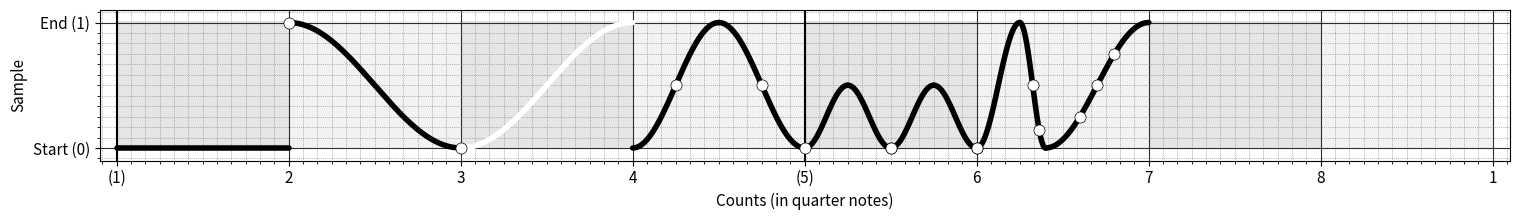

Reproduce this figure in Python.
#%%
### IMPORTS #################################################################
import re
import numpy as np
import matplotlib
import matplotlib.pyplot as plt
import matplotlib.ticker

class MyLocator(matplotlib.ticker.AutoMinorLocator):
    def __init__(self, n=12):
        super().__init__(n=n)
        
matplotlib.ticker.AutoMinorLocator = MyLocator
slicetype = slice # to avoid name collision with "slice" scratch


### CURVES ###################################################################

def _L(x): # for holds
    return np.zeros(len(x))

def _N(x):
    return (-np.cos(np.pi * x) + 1) / 2

def _NR(x):
    return (np.cos(np.pi * x) + 1) / 2

def _Ex(x):
    return 1 - np.sqrt(1 - (x ** 2))

def _ExR(x):
    return np.sqrt(1 - ((x - 0) ** 2))

def _Log(x):
    return np.sqrt(1 - ((x - 1) ** 2))

def _LogR(x):
    return 1 - np.sqrt(1 - ((x - 1) ** 2))

finv = { # for "~" operator
    _N:_NR,
    _NR:_N,
    _Ex:_ExR,
    _ExR:_Ex,
    _Log:_LogR,
    _LogR:_Log,
    _L:_L,
}

fneg = { # for "-" operator
    _N:_NR,
    _NR:_N,
    _Ex:_LogR,
    _ExR:_Log,
    _Log:_ExR,
    _LogR:_Ex,
    _L:_L,
}

ocrvs = { # for orbit stats
    _NR:[_N, _Ex, _Log],
    _N:[_NR, _ExR, _LogR],
    _ExR:[_Ex, _N, _Log],
    _Ex:[_ExR, _NR, _LogR],
    _LogR:[_Log, _N, _Ex],
    _Log:[_LogR, _NR, _ExR],
}


### STATS ####################################################################

def makeFclicks(n, dasq):
    if not dasq:
        return [i / (n+1) for i in range(1, n+1)]
    if dasq == "D":
        return [i / (n+2) for i in range(1, n+1)]
    if dasq == "A":
        return [(i+1) / (n+2) for i in range(1, n+1)]
    if dasq == "S":
        if n % 2 == 0:
            left =  [i / (n+2) for i in range(1, int(n/2)+1)]
            right = [(i+1) / (n+2) for i in range(int(n/2)+1, int(n/2)*2+1)]
            return  left + right
        else:
            left =  [i / (n+2)  for i in range(1, int(n/2)+1)]
            middle = [1/2]
            right = [(i+2) / (n+2) for i in range(int(n/2)+1, int(n/2)*2+1)]
            return  left + middle + right
    if dasq == "Q":
        return  [(i+1) / (n+3) for i in range(1, n+1)]
    
def getStats(scratch):
    # initialize dic
    stats = {
        "#Els":0,
        "#Sounds":0,
        "#FO":0,
        "#FC":0,
        "#PO":0,
        "#PC":0,
        "Ex":False,
        "Log":False,
    }
    for k in [ # "Name(s)", "Formula", "Tutorial" will only be added in the codebook: 
        "Hold",
        "Ghost-Hold",
        "Ghost",
        "Baby", 
        "In", 
        "Out", 
        "Dice", 
        "Flare", 
        "iFlare", 
        "oFlare", 
        "Transformer",
        # "Tear", #    <------- add !!!
        "Baby-Orbit",
        "Chirp",
        "Slice",
        "Dice-Orbit",
        "Stab",
        "Orbit",
        "OCF",
        "TCF",
        "OGF",
        "Hippo",
        "Phantazm",
        "Ex-Phantazm",
        "Tazer",
        "Ex-Tazer",
    ]:
            stats[k] = 0
    for k in "DASQ":
        stats[k] = False
    lastel = None
    lastcrv = None
    lastfclicks = None
    # fill dic with data
    for indx, s in enumerate(scratch.slices):
        print("New Slice:", indx)
        iclick = 1 if 0 in s[3] else 0 
        oclick = 1 if 1 in s[3] else 0 
        fclicks_list = [i for i in s[3] if not i in [0, 1]]
        fclicks = len(fclicks_list)
        stats["#Els"] += 1
        stats["#Sounds"] += (1 + fclicks)
        stats["#FO"] += iclick + fclicks
        stats["#FC"] += oclick + fclicks
        stats["#PO"] += int(bool(not iclick))
        stats["#PC"] += int(bool(not oclick))
        for style in "DASQ":
            if (fclicks_list not in [[], [0], [1/2], [1]] 
            and fclicks_list == makeFclicks(fclicks, style) 
            and not stats[style]):
                print(indx)
                print(s)
                print(style)
                stats[style] = True
        if s[1] in [_Ex, _ExR] and not stats["Ex"]:
            stats["Ex"] = True
        elif s[1] in [_Log, _LogR] and not stats["Log"]:
            stats["Log"] = True
        if iclick and not any([oclick, fclicks]): # In
            stats["In"] += 1
            if lastel == "Out" and s[1] != _L and (lastcrv in ocrvs[s[1]]):
                stats["Chirp"] += 1
            elif lastel == "oFlare":  # OCF
                stats["OGF"] += 1
            lastel = "In"
        elif oclick and not any([iclick, fclicks]): # Out
            stats["Out"] += 1
            if lastel == "In" and s[1] != _L and (lastcrv in ocrvs[s[1]]):
                stats["Slice"] += 1
            lastel = "Out"
        elif all([iclick, oclick]) and not fclicks: # Dice
            stats["Dice"] += 1
            if lastel == "Ghost" and s[1] != _L and (lastcrv in ocrvs[s[1]]):
                stats["Stab"] += 1
            elif lastel == "Dice" and s[1] != _L and (lastcrv in ocrvs[s[1]]):
                stats["Dice-Orbit"] += 1
            lastel = "Dice"
        elif fclicks and not any([iclick, oclick]): # Flare
            stats["Flare"] += 1
            if lastel == "Flare" and s[1] != _L and (lastcrv in ocrvs[s[1]]):
                if lastfclicks == fclicks == 1:  # OCF
                    stats["OCF"] += 1
                elif lastfclicks == fclicks == 2: # TCF
                    stats["TCF"] += 1
                elif lastfclicks == 1 and fclicks == 2: # Hippo
                    stats["Hippo"] += 1
            lastel = "Flare"
        elif all([fclicks, iclick]) and not oclick: # iFlare
            stats["iFlare"] += 1
            lastel = "iFlare"
        elif all([fclicks, oclick]) and not iclick: # # oFlare
            stats["oFlare"] += 1
            lastel = "oFlare"
        elif all([fclicks, iclick, oclick]): # Transformer
            stats["Transformer"] += 1
            lastel = "Transformer"
        elif not any([fclicks, iclick, oclick]): # Baby, Ghost, Hold, Ghost-Hold
            if s[1] == _L:
                if s[2] == "k":
                    stats["Hold"] += 1
                    lastel = "Hold"
                elif s[2] == "w":
                    stats["Ghost-Hold"] += 1
                    lastel = "Ghost-Hold"
            elif s[2] == "k":
                stats["Baby"] += 1
                if lastel == "Baby" and s[1] != _L and (lastcrv in ocrvs[s[1]]):
                    stats["Baby-Orbit"] += 1
                lastel = "Baby"
            elif s[2] == "w":
                stats["Ghost"] += 1
                if lastel == "Dice" and s[1] != _L and (lastcrv in ocrvs[s[1]]):
                    stats["Stab"] += 1
                lastel = "Ghost"
        lastcrv = s[1]
        lastfclicks = fclicks
    return stats


### SCRATCH ##################################################################

class Scratch:
    
    def __init__(self, slices):
        self.slices = slices
        # self.stats = getStats(self)        
        self.length = sum(i[0][0] for i in slices)
        self.height = max(i[0][1] + i[0][2] for i in self.slices)
            
    def __truediv__(self, n): # length
        return Scratch([
            [[
                i[0][0] / self.length * n, # xscale
                i[0][1], # yscale
                i[0][2], # yshift
            ]] + i[1:] 
            for i in self.slices
        ])
    
    def __floordiv__(self, n): # yscale
        return Scratch([
            [[
                i[0][0], # xscale
                i[0][1] / self.height * n, # yscale
                i[0][2] / self.height * n, # yshift
            ]] + i[1:] 
            for i in self.slices
        ])
    
    def __pow__(self, n): # yshift
        return Scratch([
            [[
                i[0][0], # xscale
                i[0][1], # yscale
                i[0][2] + n, # yshift
            ]] + i[1:] 
            for i in self.slices
        ])
    
    def __getitem__(self, so):
        if isinstance(so, slicetype):
            slices = self.slices[so]
        elif isinstance(so, int):
            slices = [self.slices[so]]
        else:
            message = f'Indexing must be of the form "[n]" or "[n:m]", where n and m are integers. See the Operator section for help.'
            raise TypeError(message)
        return Scratch(slices)
    
    def __add__(self, other):
        if not isinstance(other, Scratch):
            message = "A scratch can only be added to another scratch"
            raise TypeError(message)
        return Scratch(self.slices + other.slices)
    
    def __mul__(self, n):
        if not isinstance(n, int) or (isinstance(n, int) and n < 1):
            message = "A scratch can only be multiplied by an integer > 0"
            raise ValueError(message)
        scratch = self
        for i in range(n-1):
            scratch += self
        return scratch
    
    def __mod__(self, n): # phase shift the scratch
        if not isinstance(n, int) or (
            isinstance(n, int) and n > len(self.slices)):
            message = "Phase shifting requires an integer smaller or equal to the number of slices. Here:" + str(len(self.slices))
            raise ValueError(message)
        return self[n:] + self[:n]
    
    def __invert__(self): # invert on y-axis
        maxy = max(i[0][1] + i[0][2] for i in self.slices)
        yshift = min(i[0][2] for i in self.slices)
        return Scratch([
            [[i[0][0], i[0][1], yshift + (maxy - (i[0][1] + i[0][2]))], 
            finv[i[1]], i[2], i[3]] for i in self.slices])
    
    def __neg__(self): # invert on x-axis
        return Scratch([
            [i[0], fneg[i[1]], i[2], np.flip([1 - i for i in i[3]])] 
            for i in self.slices][::-1])
    
### SESSION ##################################################################

class Session:
    
    def __init__(self, scratch, bars=2, linewidth=4, markersize=8, 
                 fontsize=12, pad=0, h_pad=0, w_pad=0, rect=None):
        if scratch.length / 4 <= round(scratch.length / 4):
            required_len = round(scratch.length / 4)
        else:
            required_len = round(scratch.length / 4) + 1        
        bars = required_len if required_len >= 2 else 2
        beats = (bars * 4) 
        beatsfactor = beats / 8
        linewidth = linewidth / beatsfactor
        markersize = markersize / beatsfactor
        fontsize = fontsize / beatsfactor
        markeredgecolor="black", 
        markerfacecolor="white"
        height = 2 / beatsfactor
        width = 15
        marginscalar = 0.05
        self.fig = plt.gcf()
        self.ax = plt.gca()
        self.ax.cla()
        self.fig.set_figheight(height)
        self.fig.set_figwidth(width)
        xticks = np.linspace(0, beats, beats + 1)
        xticks_labels = [
            f"{i+1}" if not i % 4 == 0 
            else f"({i+1})" for i in range(len(xticks))][:-1] + [1]
        self.ax.set_xlim(
            [-(height * marginscalar), beats + (height * marginscalar)])
        self.ax.set_ylim(
            [-(height * marginscalar), 1 + (height * marginscalar)])
        self.ax.set_xlabel('Counts (in quarter notes)', fontsize=fontsize)
        self.ax.set_xticks(xticks, xticks_labels, fontsize=fontsize)
        self.ax.grid(which='major', color='#2e2d2d', linewidth=0.8)
        self.ax.grid(which='minor', color='#787878', linestyle=':', 
                     linewidth=0.5)
        self.ax.xaxis.set_major_locator(plt.MaxNLocator(10 * beatsfactor))
        self.ax.minorticks_on() 
        self.ax.set_ylabel('Sample', fontsize=fontsize)
        self.ax.set_yticks([0.0, 1.0], ['Start (0)','End (1)'], 
                           fontsize=fontsize)
        for i in range(beats):
            if i % 4 == 0:
                self.ax.axvline(x=i, color='black', 
                                label='axvline - % of full height')
            if not i % 2 == 0:
                self.ax.axvspan(i, 1 + i, facecolor='#e6e6e6', alpha=0.5, 
                                ymin=1 - marginscalar * 1.5, 
                                ymax=marginscalar * 1.5)
            else:
                self.ax.axvspan(i, 1 + i, facecolor='#cccccc', alpha=0.5, 
                                ymin=1 - marginscalar * 1.5, 
                                ymax=marginscalar * 1.5)    
        xshift = 0
        resolution = 500
        vinyl_track =[]
        fader_track = []
        for scalars, f, color, clicks  in scratch.slices:
            xscale, yscale, yshift = scalars
            x = np.linspace(0.0, 1.0, round(resolution * xscale))
            vinyl = np.vstack((
                x * xscale + xshift, 
                f(x) * yscale + yshift,
            ))
            vinyl_track.append([vinyl, color, linewidth])
            clicks = clicks * xscale + xshift
            fader = np.vstack((
                clicks, 
                np.array([np.interp(i, *vinyl) for i in clicks]),
            )).T
            fader_track.append([fader, markersize])
            xshift += scalars[0]
        for vinyl, color, linewidth in vinyl_track:
            self.ax.plot(*vinyl, color=color, linewidth=linewidth, 
                solid_capstyle='round')
        for fader, markersize in fader_track:
            for click in fader:
                self.ax.plot(*click, marker="o", markersize=markersize, 
                    markeredgecolor="black", markeredgewidth=.5, 
                    markerfacecolor="white")
        self.fig.tight_layout(pad=pad, h_pad=h_pad, w_pad=w_pad, rect=rect)
        
        ### ELEMENTS #################################################################

def fcl(n, dasq):
    if not dasq:
        return [f'{i}/{n+1}' for i in range(1, n+1)]
    if dasq == "D":
        return [f'{i}/{n+2}' for i in range(1, n+1)]
    if dasq == "A":
        return [f'{i+1}/{n+2}' for i in range(1, n+1)]
    if dasq == "S":
        if n % 2 == 0:
            left =  [f'{i}/{n+2}' for i in range(1, int(n/2)+1)]
            right = [f'{i+1}/{n+2}' for i in range(int(n/2)+1, int(n/2)*2+1)]
            return  left + right
        else:
            left =  [f'{i}/{n+2}' for i in range(1, int(n/2)+1)]
            middle = ["1/2"]
            right = [f'{i+2}/{n+2}' for i in range(int(n/2)+1, int(n/2)*2+1)]
            return  left + middle + right
    if dasq == "Q":
        return  [f'{i+1}/{n+3}' for i in range(1, n+1)]
    
def element(name):
    _h = "(?P<h>h)"
    _gh = "(?P<gh>gh)"
    _g = "(?P<g>g)"
    _b = "(?P<b>b)"
    _i = "(?P<i>i)"
    _o = "(?P<o>o)"
    _d = "(?P<d>d)"
    _f = "(?P<f>[^io]?f\d)"
    _if = "(?P<if>if\d)"
    _of = "(?P<of>of\d)"
    _tr = "(?P<tr>tr\d)"
    _D = "(?P<D>D)"
    _A = "(?P<A>A)"
    _S = "(?P<S>S)"
    _Q = "(?P<Q>Q)"
    _Ex = "(?P<Ex>Ex)"
    _Log = "(?P<Log>Log)"
    ELS = re.compile(fr"(?:{_h}|{_gh})$|(?:{_g}|{_b}|{_i}|{_o}|{_d}|(?:{_f}|{_if}|{_of}|{_tr})(?:{_D}|{_A}|{_S}|{_Q})?)(?:{_Ex}|{_Log})?$")
    m = ELS.match(name)
    if not m or name.startswith("df"):
        raise ValueError(f'unintelligible name: "{name}"')
    dic = m.groupdict()
    dic = {k:True if v else False for k,v in dic.items()}
    dic["Name(s)"] = name
    dic["#Els"] = 1
    l, h, ys = 1, 1, 0 # default
    crv, crvc = "N", "k" # default
    cl = [] # default
    if dic["h"]:
        crv = "L"
    elif dic["gh"]:
        crv = "L"
        crvc = "w"
    elif dic["g"]:
        crvc = "w"
    if dic["i"] or dic["d"] or dic["if"] or dic["tr"]:
        cl.append("0")
    m = re.match(r"(?:[io]?f(?P<fN>\d)|tr(?P<trN>\d))(?P<DASQ>[DASQ])?", name)
    if m:
        md = m.groupdict()
        n = int(md["fN"]) if md["fN"] else int(md["trN"]) - 1
        cl += fcl(int(n), md['DASQ'])
    if dic["o"] or dic["d"] or dic["of"] or dic["tr"]:
        cl.append("1")
    cl = f'[{", ".join(cl)}]'
    scratch = f"Scratch([[[1,1,0], _{crv}, '{crvc}', np.array({cl})]])"
    return scratch
        
### TEARS ####################################################################

def tearParts(steps, el):
    if int(steps) <= 1:
        raise ValueError("Steps must be an int > 1")
    return [
        f"({el}/(1/{steps})//(1/{steps})){f'**({i}/{steps})' if not i==0 else ''}" 
        for i in range(steps)]

def tear(name):
    _t = "(?P<t>((?P<ft>f)|(?P<trt>tr))?t(?P<tN>\d))"
    _i = "(?P<i>i)"
    _o = "(?P<o>o)"
    _d = "(?P<d>d)"
    _iod = f"(?:{_i}|{_o}|{_d})"
    _crv = "(?P<crv>Ex|Log)"
    TRS = re.compile(fr"{_iod}?{_t}{_crv}?(?:__(?P<el>[bd]|(?:f\d|tr\d)[DASQ]?))?$")
    m = TRS.match(name)
    if not m:
        raise ValueError(f'unintelligible name: "{name}"')
    dic = m.groupdict()
    if dic["el"]:
        dic["el"] = f'{dic["el"]}{dic["crv"] or ""}'
    else:
        if dic["trt"]:
            dic["el"] = "d"
        else:
            dic["el"] = f'b{dic["crv"] or ""}'    
    parts = tearParts(int(dic['tN']), dic['el'])
    # handle clicks between tear parts
    if dic["ft"] or dic["trt"]:
        if dic["el"].startswith("b"):
            parts[0] = parts[0].replace("b", "o")
            parts[-1] = parts[-1].replace("b", "i")
        elif dic["el"].startswith("f"):
            parts[0] = parts[0].replace("f", "of")
            parts[-1] = parts[-1].replace("f", "if")
        for i in range(1, len(parts)-1):
            if dic["el"].startswith("b"):
                parts[i] = parts[i].replace("b", "d")
            elif dic["el"].startswith("f"):
                parts[i] = parts[i].replace(
                    f'f{dic["el"][1]}', f'tr{int(dic["el"][1]) + 1}')          
    # handle iod clicks
    elements = [re.sub(r"[-+*/%~\[\]\(\).:]|\b\d*\b", " ", i).strip() 
        for i in parts]
    if (dic["i"] or dic["d"] or dic["trt"]) and not any(
        dic["el"].startswith(i) for i in ["i","d","tr"]):
        if elements[0].startswith("b"):
            parts[0] = parts[0].replace("b", "i")
        elif elements[0].startswith("of"):
            parts[0] = parts[0].replace(
                f'of{dic["el"][1]}', f'tr{int(dic["el"][1]) + 1}')
        elif elements[0].startswith("o"):
            parts[0] = parts[0].replace("o", "d").replace("Ldg", "Log")            
        elif elements[0].startswith("f"):
            parts[0] = parts[0].replace("f", "if")
    if (dic["o"] or dic["d"] or dic["trt"]) and not any(
        dic["el"].startswith(i) for i in ["o","d","tr"]):
        if elements[-1].startswith("b"):
            parts[-1] = parts[-1].replace("b", "o")
        elif elements[-1].startswith("if"):
            parts[-1] = parts[-1].replace(
                f'if{dic["el"][1]}', f'tr{int(dic["el"][1]) + 1}')
        elif elements[-1].startswith("i"):
            parts[-1] = parts[-1].replace("i", "d")            
        elif elements[-1].startswith("f"):
            parts[-1] = parts[-1].replace("f", "of")
    # wrap up
    elements = [re.sub(r"[-+*/%~\[\]\(\).:]|\b\d*\b", " ", i).strip() 
        for i in parts]
    element_dics = [element(el)[1] for el in elements]
    formula = " + ".join(parts)
    return formula
        
### ORBITS ###################################################################

_s = "gbiodftrxDASQEL"

_tEl = "(?:__(?:[bd]|(?:f\d|tr\d)[DASQ]?))"

ORB = re.compile(
    fr"(?P<L>[{_s}][{_s}\d]*?{_tEl}?)_(?P<R>[{_s}][{_s}\d]*{_tEl}?)(?:_(?P<S>\d\d))?$")

def orbit(name):
    m = ORB.match(name)
    if not m:
        raise ValueError(f'unintelligible name: "{name}"')
    dic = m.groupdict()
    if dic['S']:
        num1, num2 = dic['S'][0], dic['S'][1]
        den = int(num1) + int(num2)
        formula = f"({dic['L']}/({num1}/{den}) + ~{dic['R']}/({num2}/{den})) / 1"
    else:
        formula = f"({dic['L']} + ~{dic['R']}) / 1"
    return formula

### PROCESS ##################################################################

def new(text):
    text = re.sub(r"[-+*/%~\[\]\(\).:]|\b\d*\b", " ", text)
    for name in set(text.split()):
        try:
            exec(name)
        except NameError:
            try:
                exec(element(name))
                yield name
            except:
                yield name
                try:
                    for name in new(tear(name)):
                        yield name
                except:
                    try:
                        for name in new(orbit(name)):
                            yield name
                    except:
                        for name in new(codebook[name]):
                            yield name
                            
def makeScratch(text):
    just_defined = set()
    for n in list(new(text))[::-1]:
        if n in just_defined:
            continue
        try:
            exec(f"{n} = {element(n)}")
            just_defined.add(n)
        except:
            try:
                exec(f"{n} = {tear(n)}")
                just_defined.add(n)
            except:
                try:
                    exec(f"{n} = {orbit(n)}")
                    just_defined.add(n)
                except:
                    exec(f"{n} = {codebook[n]}")
                    just_defined.add(n)
    return eval(text)
    # myscratch = eval(text)
    # stats = myscratch.stats
    # return Session(myscratch).fig, stats

### TESTS ####################################################################
if __name__ == "__main__":
    from pprint import pprint
    codebook = {
        "c":"(i + ~o) //.5 / 1",
        "ocf":"(f1 + ~f1) / 1",
    }
    formula = "h + ~dLog + g + ocf + (c * 2)/1 + i/.25 + ~f2ALog_f3Q_14/.75"
    myscratch = makeScratch(formula)
    fig = Session(myscratch, fontsize=11, w_pad=2).fig
    stats = getStats(myscratch)
    print(f'Formula: "{formula}"')
    print("Stats:")
    pprint(stats)
    fig.show()
# %%
